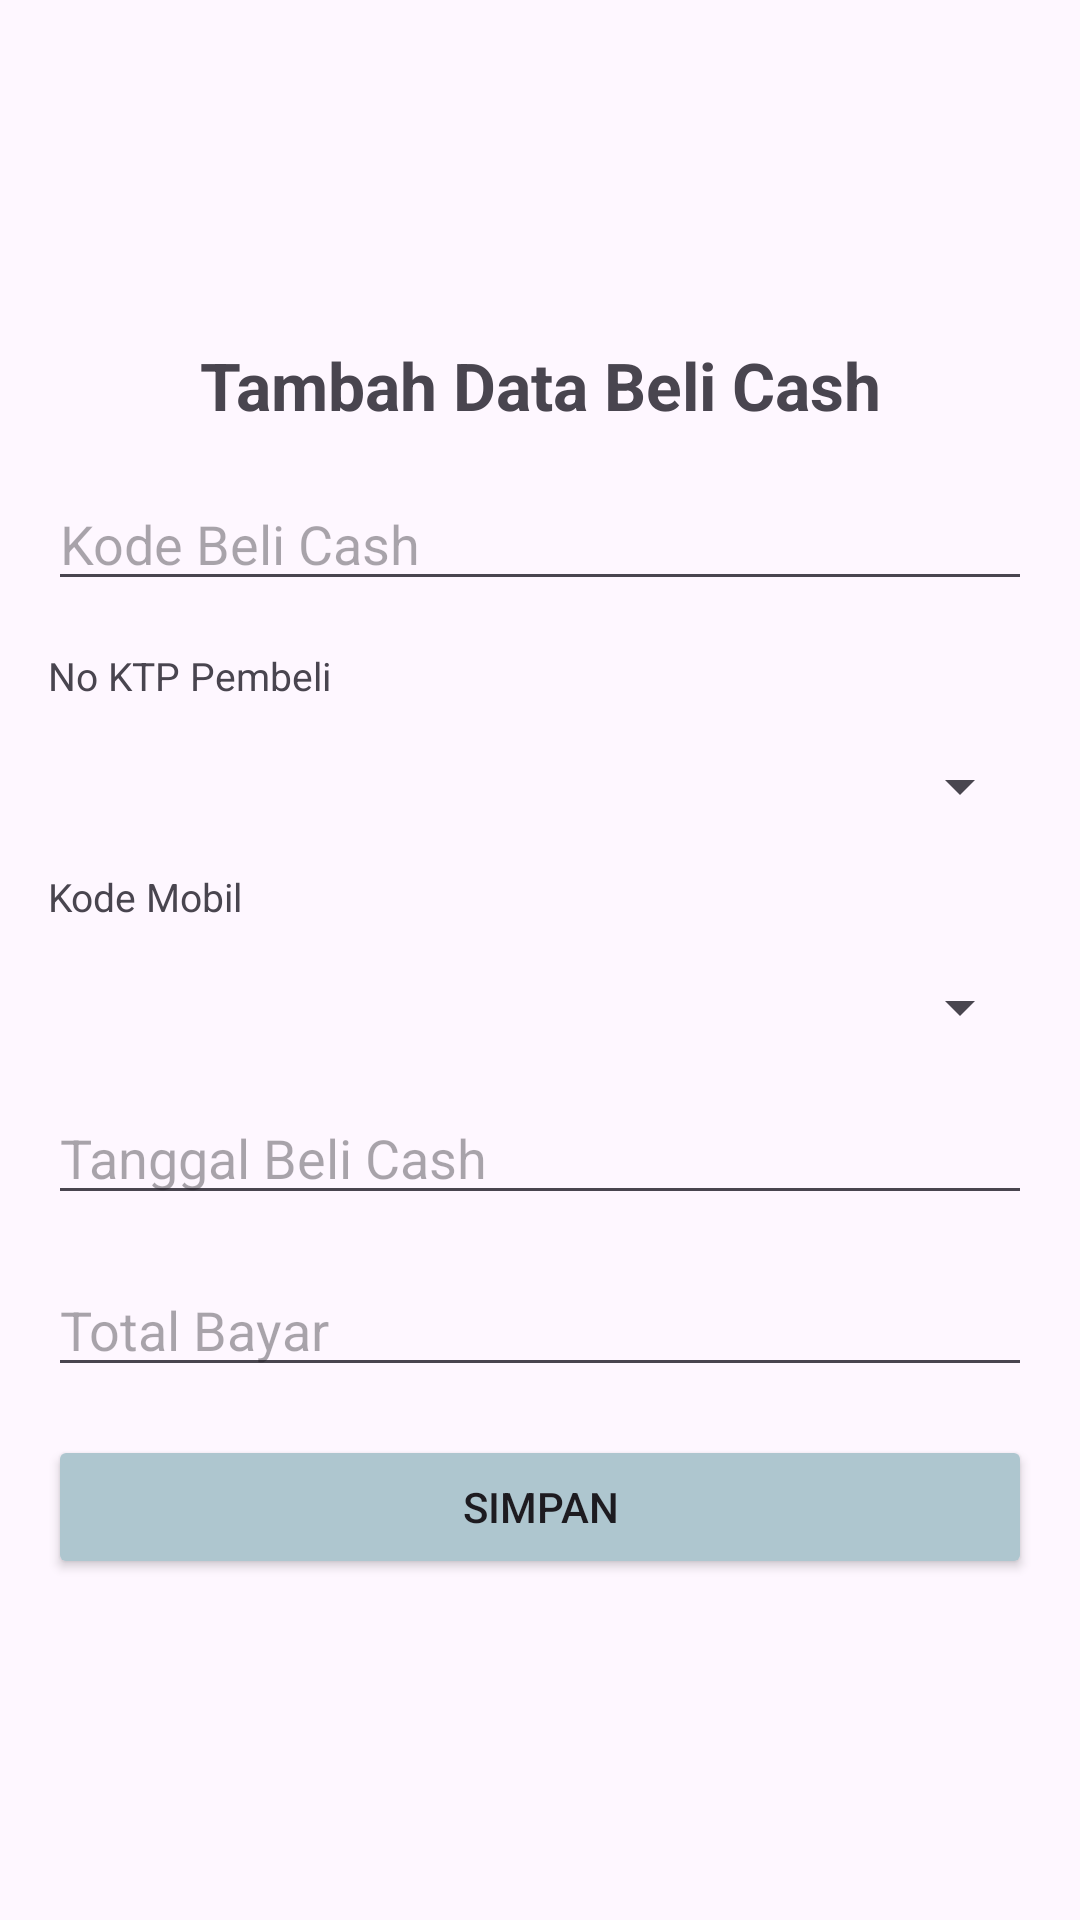

Android layout source for this screen:
<!-- AndroidManifest.xml: application theme Theme.PenjualanMobil -->
<!-- res/layout/activity_tambah_beli_cash.xml -->
<LinearLayout xmlns:android="http://schemas.android.com/apk/res/android"

    android:layout_width="match_parent"
    android:layout_height="match_parent"
    android:gravity="center"
    android:orientation="vertical"
    android:padding="16dp"
    >

    <TextView
        android:layout_width="match_parent"
        android:layout_height="wrap_content"
        android:text="Tambah Data Beli Cash"
        android:textAlignment="center"
        android:textSize="22sp"
        android:textStyle="bold"
        android:layout_marginBottom="16dp"
        />

    <EditText
        android:id="@+id/Editkodecash"
        android:inputType="text"
        android:hint="Kode Beli Cash"
        android:layout_width="match_parent"
        android:layout_height="wrap_content"
        android:layout_marginBottom="16dp"/>

    <TextView
        android:layout_width="match_parent"
        android:layout_height="wrap_content"
        android:text="No KTP Pembeli"
        android:textAlignment="viewStart"
        android:textSize="13sp"
        android:textStyle="normal"
        android:layout_marginBottom="16dp"
        />

    <Spinner
        android:id="@+id/spinnerktp"
        android:layout_width="match_parent"
        android:layout_height="wrap_content"
        android:layout_marginBottom="16dp"/>

    <TextView
        android:layout_width="match_parent"
        android:layout_height="wrap_content"
        android:text="Kode Mobil"
        android:textAlignment="viewStart"
        android:textSize="13sp"
        android:textStyle="normal"
        android:layout_marginBottom="16dp"
        />


    <Spinner
        android:id="@+id/spinnerkodemobil"
        android:layout_width="match_parent"
        android:layout_height="wrap_content"
        android:layout_marginBottom="16dp"/>


    <EditText
        android:id="@+id/Edittanggal"
        android:inputType="text"
        android:hint="Tanggal Beli Cash"
        android:layout_width="match_parent"
        android:layout_height="wrap_content"
        android:layout_marginBottom="16dp"/>

    <EditText
        android:id="@+id/Editbayar"
        android:inputType="text"
        android:hint="Total Bayar"
        android:layout_width="match_parent"
        android:layout_height="wrap_content"
        android:layout_marginBottom="16dp"/>

    <Button
        android:layout_width="match_parent"
        android:layout_height="wrap_content"
        android:text="Simpan"
        android:id="@+id/Simpan"
        android:backgroundTint="#AEC6CF"
        />
</LinearLayout>
<!-- resources referenced by this layout -->
<resources>
  <style name="Theme.PenjualanMobil" parent="Base.Theme.PenjualanMobil" />
  <style name="Base.Theme.PenjualanMobil" parent="Theme.Material3.DayNight.NoActionBar">
          
          
      </style>
</resources>
